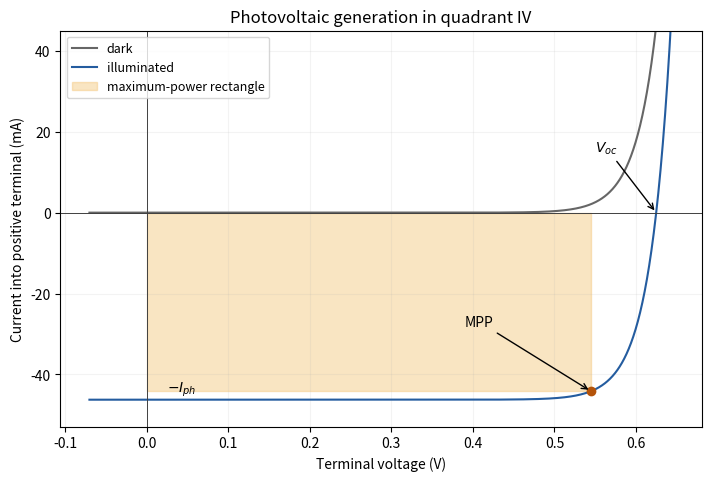

Recreate this plot in Python. (Note: this script raises an exception after producing the figure.)
"""Dark and illuminated characteristics using the ideal model of Q12."""
from pathlib import Path
import numpy as np
import matplotlib.pyplot as plt
vt=1.380649e-23*300/1.602176634e-19
iph=1.602176634e-19*(87*.04**2)*412e-9/(6.62607015e-34*299792458)
i0=1e-4/np.expm1(.466/vt);voc=vt*np.log1p(iph/i0)
v=np.linspace(-.07,voc+.02,1800);dark=i0*np.expm1(v/vt);light=dark-iph
# Bisection of dPout/dV=0, no nonstandard dependency.
a,b=0.,voc
for _ in range(70):
 m=(a+b)/2;value=i0*np.expm1(m/vt)-iph+m*i0*np.exp(m/vt)/vt
 if value>0:b=m
 else:a=m
vmp=(a+b)/2;imp=i0*np.expm1(vmp/vt)-iph
fig,ax=plt.subplots(figsize=(7,4.7),layout='constrained')
ax.plot(v,dark*1000,label='dark',color='.4');ax.plot(v,light*1000,label='illuminated',color='#245c9f')
ax.fill([0,vmp,vmp,0],[0,0,imp*1000,imp*1000],color='#f2be68',alpha=.4,label='maximum-power rectangle')
ax.plot(vmp,imp*1000,'o',color='#b45309');ax.annotate('MPP',(vmp,imp*1000),(.39,-28),arrowprops={'arrowstyle':'->'})
ax.annotate(r'$V_{oc}$',(voc,0),(.55,15),arrowprops={'arrowstyle':'->'});ax.text(.025,-iph*1000+2,r'$-I_{ph}$')
ax.axhline(0,color='.25',lw=.7);ax.axvline(0,color='.25',lw=.7)
ax.set(xlabel='Terminal voltage (V)',ylabel='Current into positive terminal (mA)',ylim=(-53,45),title='Photovoltaic generation in quadrant IV');ax.legend(loc='upper left',fontsize=9);ax.grid(alpha=.15)
fig.savefig(Path(__file__).with_suffix('.png').name,dpi=140,facecolor='white');plt.close(fig)
